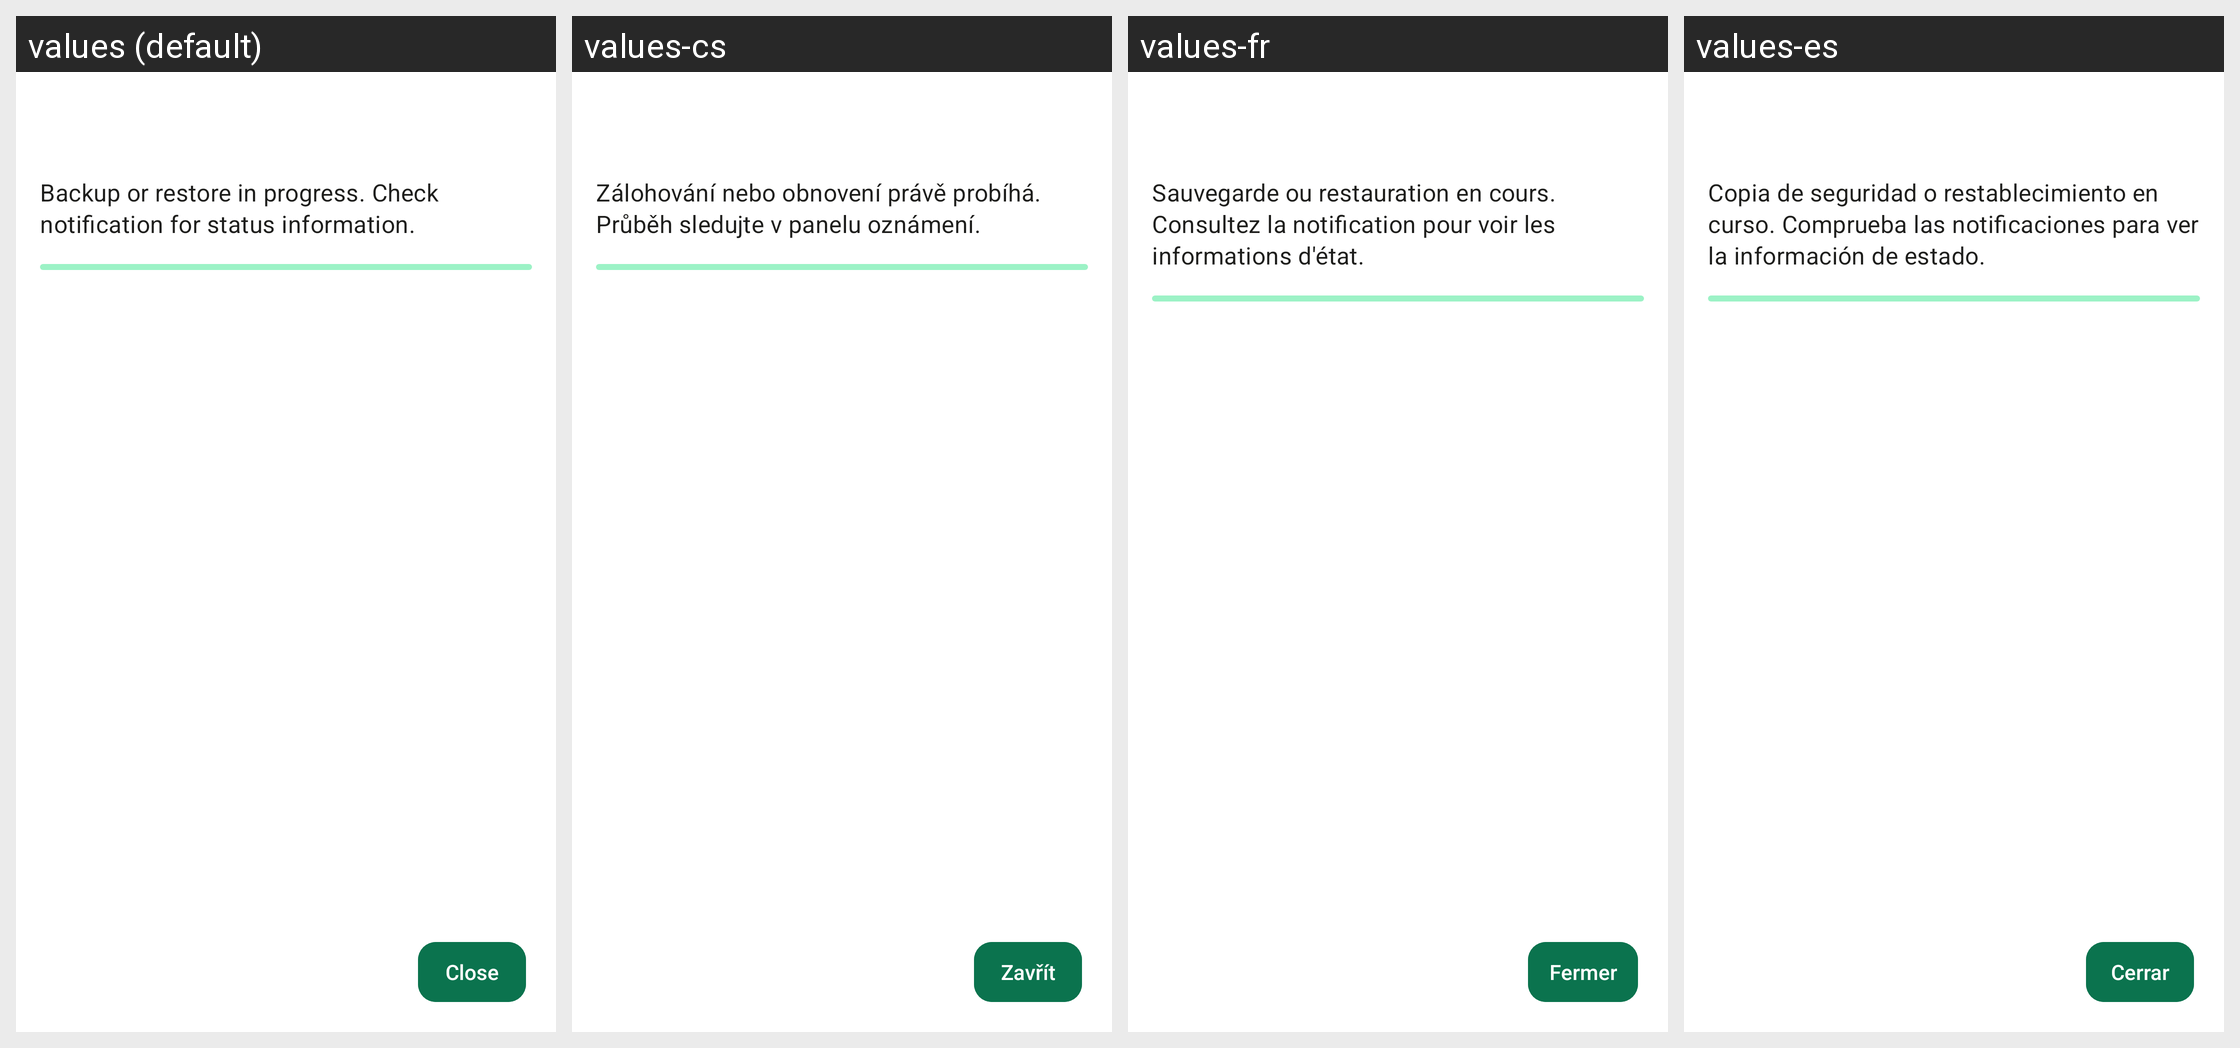

Strings drawn on this Android screen and how each of the app's shown locales translates them:
Android screen res/layout/activity_backup_restore_progress.xml rendered under 4 locales, left to right: values (default), values-cs, values-fr, values-es. Device: Nexus 5 (rendered at 1080×1920; each locale shown at half size, 540×960, under a caption strip naming it); theme Theme.Threema.WithToolbar.
Other locales in the repository, not shown: values-be-rBY, values-bg, values-ca, values-de, values-gsw, values-hu, values-it, values-ja, values-nl-rNL, values-no, values-pl, values-pt-rBR, values-rm, values-ru, values-sk, values-tr, values-uk, values-zh-rCN, values-zh-rTW.
Strings drawn on this screen, with the default value and each locale's value (text and hints the layout hard-codes, and strings that could not be matched under every locale, appear in the picture but are not listed):

backup_restore_in_progress
  values: Backup or restore in progress. Check notification for status information.
  values-cs: Zálohování nebo obnovení právě probíhá. Průběh sledujte v panelu oznámení.
  values-fr: Sauvegarde ou restauration en cours. Consultez la notification pour voir les informations d'état.
  values-es: Copia de seguridad o restablecimiento en curso. Comprueba las notificaciones para ver la información de estado.

close
  values: Close
  values-cs: Zavřít
  values-fr: Fermer
  values-es: Cerrar
